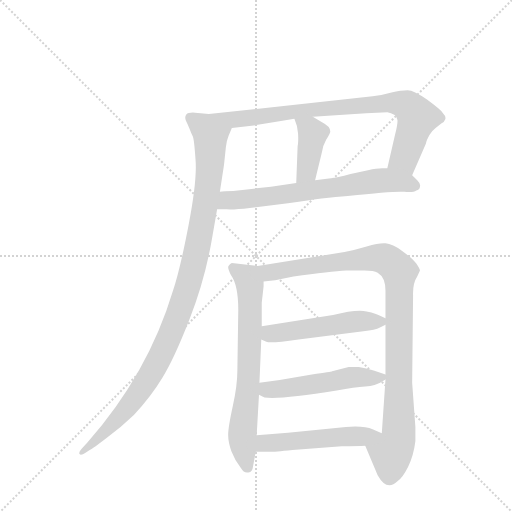
t = 0.00 s
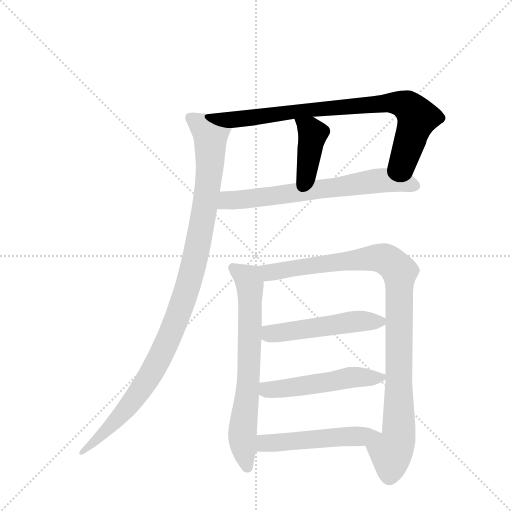
t = 1.57 s
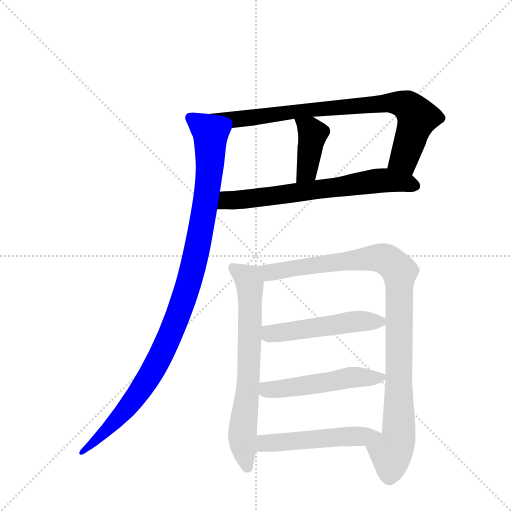
t = 3.13 s
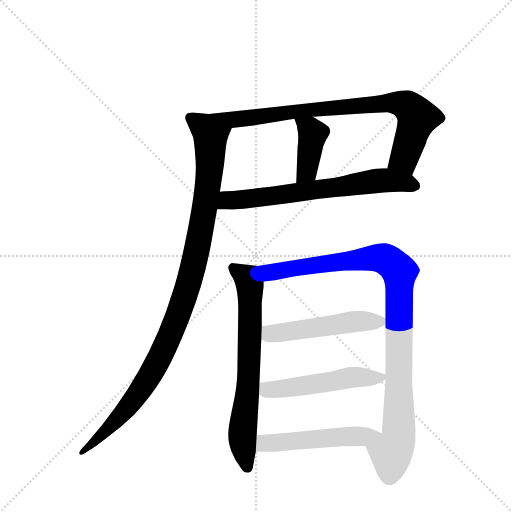
t = 4.70 s
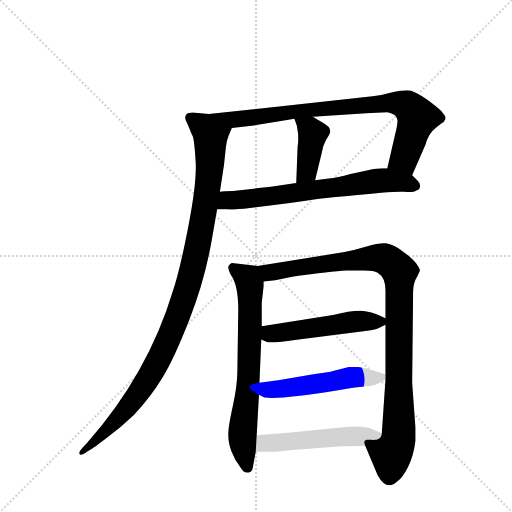
t = 6.27 s
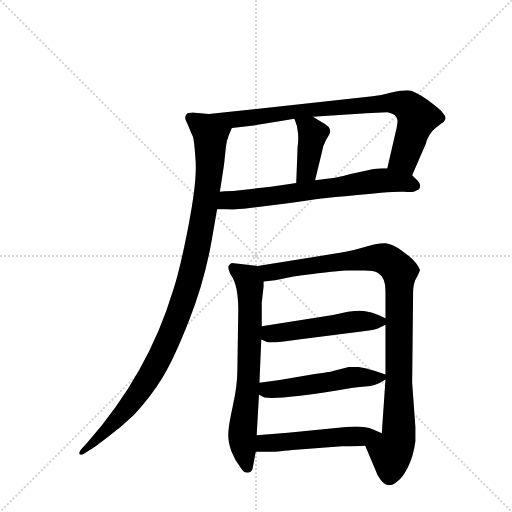
t = 7.83 s

The animated SVG that drew these frames (rendered in a browser with its animation timeline set to each time). Animation: 9 CSS @keyframes rules; one cycle of 7.83 s.

<svg version="1.1" viewBox="0 0 1024 1024" xmlns="http://www.w3.org/2000/svg">
  <g stroke="lightgray" stroke-dasharray="1,1" stroke-width="1" transform="scale(4, 4)">
    <line x1="0" y1="0" x2="256" y2="256"></line>
    <line x1="256" y1="0" x2="0" y2="256"></line>
    <line x1="128" y1="0" x2="128" y2="256"></line>
    <line x1="0" y1="128" x2="256" y2="128"></line>
  </g>
  <g transform="scale(0.92, -0.92) translate(60, -900)">
    <style type="text/css">
      
        @keyframes keyframes0 {
          from {
            stroke: blue;
            stroke-dashoffset: 842;
            stroke-width: 128;
          }
          73% {
            animation-timing-function: step-end;
            stroke: blue;
            stroke-dashoffset: 0;
            stroke-width: 128;
          }
          to {
            stroke: black;
            stroke-width: 1024;
          }
        }
        #make-me-a-hanzi-animation-0 {
          animation: keyframes0 0.9352213541666666s both;
          animation-delay: 0s;
          animation-timing-function: linear;
        }
      
        @keyframes keyframes1 {
          from {
            stroke: blue;
            stroke-dashoffset: 409;
            stroke-width: 128;
          }
          57% {
            animation-timing-function: step-end;
            stroke: blue;
            stroke-dashoffset: 0;
            stroke-width: 128;
          }
          to {
            stroke: black;
            stroke-width: 1024;
          }
        }
        #make-me-a-hanzi-animation-1 {
          animation: keyframes1 0.5828450520833334s both;
          animation-delay: 0.9352213541666666s;
          animation-timing-function: linear;
        }
      
        @keyframes keyframes2 {
          from {
            stroke: blue;
            stroke-dashoffset: 689;
            stroke-width: 128;
          }
          69% {
            animation-timing-function: step-end;
            stroke: blue;
            stroke-dashoffset: 0;
            stroke-width: 128;
          }
          to {
            stroke: black;
            stroke-width: 1024;
          }
        }
        #make-me-a-hanzi-animation-2 {
          animation: keyframes2 0.8107096354166666s both;
          animation-delay: 1.51806640625s;
          animation-timing-function: linear;
        }
      
        @keyframes keyframes3 {
          from {
            stroke: blue;
            stroke-dashoffset: 1081;
            stroke-width: 128;
          }
          78% {
            animation-timing-function: step-end;
            stroke: blue;
            stroke-dashoffset: 0;
            stroke-width: 128;
          }
          to {
            stroke: black;
            stroke-width: 1024;
          }
        }
        #make-me-a-hanzi-animation-3 {
          animation: keyframes3 1.1297200520833333s both;
          animation-delay: 2.3287760416666665s;
          animation-timing-function: linear;
        }
      
        @keyframes keyframes4 {
          from {
            stroke: blue;
            stroke-dashoffset: 708;
            stroke-width: 128;
          }
          70% {
            animation-timing-function: step-end;
            stroke: blue;
            stroke-dashoffset: 0;
            stroke-width: 128;
          }
          to {
            stroke: black;
            stroke-width: 1024;
          }
        }
        #make-me-a-hanzi-animation-4 {
          animation: keyframes4 0.826171875s both;
          animation-delay: 3.45849609375s;
          animation-timing-function: linear;
        }
      
        @keyframes keyframes5 {
          from {
            stroke: blue;
            stroke-dashoffset: 1019;
            stroke-width: 128;
          }
          77% {
            animation-timing-function: step-end;
            stroke: blue;
            stroke-dashoffset: 0;
            stroke-width: 128;
          }
          to {
            stroke: black;
            stroke-width: 1024;
          }
        }
        #make-me-a-hanzi-animation-5 {
          animation: keyframes5 1.0792643229166667s both;
          animation-delay: 4.28466796875s;
          animation-timing-function: linear;
        }
      
        @keyframes keyframes6 {
          from {
            stroke: blue;
            stroke-dashoffset: 510;
            stroke-width: 128;
          }
          62% {
            animation-timing-function: step-end;
            stroke: blue;
            stroke-dashoffset: 0;
            stroke-width: 128;
          }
          to {
            stroke: black;
            stroke-width: 1024;
          }
        }
        #make-me-a-hanzi-animation-6 {
          animation: keyframes6 0.6650390625s both;
          animation-delay: 5.363932291666667s;
          animation-timing-function: linear;
        }
      
        @keyframes keyframes7 {
          from {
            stroke: blue;
            stroke-dashoffset: 519;
            stroke-width: 128;
          }
          63% {
            animation-timing-function: step-end;
            stroke: blue;
            stroke-dashoffset: 0;
            stroke-width: 128;
          }
          to {
            stroke: black;
            stroke-width: 1024;
          }
        }
        #make-me-a-hanzi-animation-7 {
          animation: keyframes7 0.67236328125s both;
          animation-delay: 6.028971354166667s;
          animation-timing-function: linear;
        }
      
        @keyframes keyframes8 {
          from {
            stroke: blue;
            stroke-dashoffset: 521;
            stroke-width: 128;
          }
          63% {
            animation-timing-function: step-end;
            stroke: blue;
            stroke-dashoffset: 0;
            stroke-width: 128;
          }
          to {
            stroke: black;
            stroke-width: 1024;
          }
        }
        #make-me-a-hanzi-animation-8 {
          animation: keyframes8 0.6739908854166666s both;
          animation-delay: 6.701334635416667s;
          animation-timing-function: linear;
        }
      
    </style>
    
      <path d="M 750 691 L 394 652 C 364 649 414 619 444 622 L 497 628 L 544 636 Q 559 638 580 642 L 620 646 L 736 654 L 782 656 Q 790 655 798 650 Q 803 646 804 639 Q 805 632 799 608 L 782 534 C 775 505 824 491 836 519 L 866 588 Q 867 595 874 607 Q 881 618 887 622 L 900 632 Q 906 635 908 641 Q 910 647 903 654 Q 899 661 869 683 Q 840 704 826 704 Q 812 704 791 699 Q 771 693 750 691 Z" fill="lightgray"></path>
    
      <path d="M 587 582 L 584 502 C 583 472 618 479 625 508 L 639 566 Q 641 582 649 596 Q 658 610 658 614 Q 658 625 640 634 L 620 646 C 594 661 568 670 580 642 Q 587 627 588 609 Q 589 590 587 582 Z" fill="lightgray"></path>
    
      <path d="M 412 445 L 433 445 Q 449 444 483 448 L 566 458 Q 647 471 696 474 Q 799 485 819 483 Q 839 481 845 486 Q 852 487 853 494 Q 855 500 847 508 L 836 519 C 821 534 812 534 782 534 L 771 534 Q 759 534 740 530 L 702 522 Q 673 514 655 512 L 625 508 L 584 502 L 529 494 L 447 485 Q 426 485 418 483 C 388 479 382 445 412 445 Z" fill="lightgray"></path>
    
      <path d="M 394 652 L 364 655 Q 349 656 345 651 Q 341 646 344 638 Q 348 630 352 620 Q 356 609 359 604 Q 362 598 365 554 Q 369 509 350 411 Q 331 312 316 268 Q 262 88 130 -62 L 120 -73 Q 110 -84 113 -87 Q 116 -91 126 -84 L 135 -78 Q 142 -75 173 -51 Q 204 -28 231 -2 Q 269 39 293 79 Q 318 119 352 206 Q 386 293 401 382 L 412 445 L 418 483 L 427 542 L 431 580 Q 432 593 437 605 L 444 622 C 454 646 424 649 394 652 Z" fill="lightgray"></path>
    
      <path d="M 500 322 L 444 328 Q 436 323 436 319 Q 436 314 442 302 Q 458 280 458 226 L 456 94 Q 456 62 446 17 Q 436 -29 436 -45 Q 436 -61 443 -81 Q 451 -102 464 -118 Q 470 -129 480 -127 Q 489 -126 490 -114 L 496 -82 L 498 -46 L 503 42 L 504 68 L 508 162 L 509 191 L 509 242 L 513 277 L 513 288 C 514 318 514 320 500 322 Z" fill="lightgray"></path>
    
      <path d="M 689 352 L 500 322 C 470 317 483 284 513 288 L 538 291 L 578 299 Q 658 310 693 312 L 732 312 Q 753 312 761 307 Q 778 297 778 268 L 778 208 L 778 194 L 778 86 L 778 75 L 770 -42 C 768 -72 722 -41 734 -69 L 761 -133 Q 781 -169 804 -146 Q 815 -139 827 -115 Q 839 -91 843 -59 L 843 -28 L 836 68 L 838 258 Q 837 284 847 299 L 853 312 Q 853 315 845 327 Q 837 338 815 354 Q 793 370 778 371 Q 764 372 737 364 Q 710 356 689 352 Z" fill="lightgray"></path>
    
      <path d="M 508 162 L 519 157 Q 527 153 589 162 L 730 180 Q 756 182 766 188 L 778 194 C 793 201 793 201 778 208 L 765 214 Q 760 218 737 223 Q 714 228 664 215 L 509 191 C 479 186 481 174 508 162 Z" fill="lightgray"></path>
    
      <path d="M 503 42 L 515 36 Q 548 31 672 51 Q 712 59 734 60 Q 756 60 778 75 C 789 82 789 82 778 86 L 754 94 Q 736 100 720 102 L 698 102 L 662 93 Q 661 92 618 86 L 548 74 L 504 68 C 474 64 476 55 503 42 Z" fill="lightgray"></path>
    
      <path d="M 496 -82 L 526 -82 Q 527 -83 576 -78 L 683 -70 Q 718 -70 734 -69 C 764 -68 797 -54 770 -42 L 750 -33 Q 732 -25 692 -28 L 566 -41 L 498 -46 C 468 -48 466 -82 496 -82 Z" fill="lightgray"></path>
    
    
      <clipPath id="make-me-a-hanzi-clip-0">
        <path d="M 750 691 L 394 652 C 364 649 414 619 444 622 L 497 628 L 544 636 Q 559 638 580 642 L 620 646 L 736 654 L 782 656 Q 790 655 798 650 Q 803 646 804 639 Q 805 632 799 608 L 782 534 C 775 505 824 491 836 519 L 866 588 Q 867 595 874 607 Q 881 618 887 622 L 900 632 Q 906 635 908 641 Q 910 647 903 654 Q 899 661 869 683 Q 840 704 826 704 Q 812 704 791 699 Q 771 693 750 691 Z"></path>
      </clipPath>
      <path clip-path="url(#make-me-a-hanzi-clip-0)" d="M 402 651 L 446 640 L 636 664 L 814 674 L 829 667 L 847 645 L 819 556 L 791 540" fill="none" id="make-me-a-hanzi-animation-0" stroke-dasharray="714 1428" stroke-linecap="round"></path>
    
      <clipPath id="make-me-a-hanzi-clip-1">
        <path d="M 587 582 L 584 502 C 583 472 618 479 625 508 L 639 566 Q 641 582 649 596 Q 658 610 658 614 Q 658 625 640 634 L 620 646 C 594 661 568 670 580 642 Q 587 627 588 609 Q 589 590 587 582 Z"></path>
      </clipPath>
      <path clip-path="url(#make-me-a-hanzi-clip-1)" d="M 587 639 L 620 609 L 607 528 L 590 508" fill="none" id="make-me-a-hanzi-animation-1" stroke-dasharray="281 562" stroke-linecap="round"></path>
    
      <clipPath id="make-me-a-hanzi-clip-2">
        <path d="M 412 445 L 433 445 Q 449 444 483 448 L 566 458 Q 647 471 696 474 Q 799 485 819 483 Q 839 481 845 486 Q 852 487 853 494 Q 855 500 847 508 L 836 519 C 821 534 812 534 782 534 L 771 534 Q 759 534 740 530 L 702 522 Q 673 514 655 512 L 625 508 L 584 502 L 529 494 L 447 485 Q 426 485 418 483 C 388 479 382 445 412 445 Z"></path>
      </clipPath>
      <path clip-path="url(#make-me-a-hanzi-clip-2)" d="M 417 451 L 436 465 L 766 507 L 842 497" fill="none" id="make-me-a-hanzi-animation-2" stroke-dasharray="561 1122" stroke-linecap="round"></path>
    
      <clipPath id="make-me-a-hanzi-clip-3">
        <path d="M 394 652 L 364 655 Q 349 656 345 651 Q 341 646 344 638 Q 348 630 352 620 Q 356 609 359 604 Q 362 598 365 554 Q 369 509 350 411 Q 331 312 316 268 Q 262 88 130 -62 L 120 -73 Q 110 -84 113 -87 Q 116 -91 126 -84 L 135 -78 Q 142 -75 173 -51 Q 204 -28 231 -2 Q 269 39 293 79 Q 318 119 352 206 Q 386 293 401 382 L 412 445 L 418 483 L 427 542 L 431 580 Q 432 593 437 605 L 444 622 C 454 646 424 649 394 652 Z"></path>
      </clipPath>
      <path clip-path="url(#make-me-a-hanzi-clip-3)" d="M 353 644 L 398 606 L 397 564 L 390 481 L 370 365 L 340 251 L 297 142 L 246 53 L 182 -25 L 118 -81" fill="none" id="make-me-a-hanzi-animation-3" stroke-dasharray="953 1906" stroke-linecap="round"></path>
    
      <clipPath id="make-me-a-hanzi-clip-4">
        <path d="M 500 322 L 444 328 Q 436 323 436 319 Q 436 314 442 302 Q 458 280 458 226 L 456 94 Q 456 62 446 17 Q 436 -29 436 -45 Q 436 -61 443 -81 Q 451 -102 464 -118 Q 470 -129 480 -127 Q 489 -126 490 -114 L 496 -82 L 498 -46 L 503 42 L 504 68 L 508 162 L 509 191 L 509 242 L 513 277 L 513 288 C 514 318 514 320 500 322 Z"></path>
      </clipPath>
      <path clip-path="url(#make-me-a-hanzi-clip-4)" d="M 446 318 L 476 297 L 483 283 L 482 108 L 467 -42 L 478 -115" fill="none" id="make-me-a-hanzi-animation-4" stroke-dasharray="580 1160" stroke-linecap="round"></path>
    
      <clipPath id="make-me-a-hanzi-clip-5">
        <path d="M 689 352 L 500 322 C 470 317 483 284 513 288 L 538 291 L 578 299 Q 658 310 693 312 L 732 312 Q 753 312 761 307 Q 778 297 778 268 L 778 208 L 778 194 L 778 86 L 778 75 L 770 -42 C 768 -72 722 -41 734 -69 L 761 -133 Q 781 -169 804 -146 Q 815 -139 827 -115 Q 839 -91 843 -59 L 843 -28 L 836 68 L 838 258 Q 837 284 847 299 L 853 312 Q 853 315 845 327 Q 837 338 815 354 Q 793 370 778 371 Q 764 372 737 364 Q 710 356 689 352 Z"></path>
      </clipPath>
      <path clip-path="url(#make-me-a-hanzi-clip-5)" d="M 509 319 L 530 308 L 752 340 L 781 335 L 807 311 L 807 -37 L 804 -61 L 790 -84 L 787 -135" fill="none" id="make-me-a-hanzi-animation-5" stroke-dasharray="891 1782" stroke-linecap="round"></path>
    
      <clipPath id="make-me-a-hanzi-clip-6">
        <path d="M 508 162 L 519 157 Q 527 153 589 162 L 730 180 Q 756 182 766 188 L 778 194 C 793 201 793 201 778 208 L 765 214 Q 760 218 737 223 Q 714 228 664 215 L 509 191 C 479 186 481 174 508 162 Z"></path>
      </clipPath>
      <path clip-path="url(#make-me-a-hanzi-clip-6)" d="M 518 183 L 527 175 L 540 175 L 709 201 L 767 201" fill="none" id="make-me-a-hanzi-animation-6" stroke-dasharray="382 764" stroke-linecap="round"></path>
    
      <clipPath id="make-me-a-hanzi-clip-7">
        <path d="M 503 42 L 515 36 Q 548 31 672 51 Q 712 59 734 60 Q 756 60 778 75 C 789 82 789 82 778 86 L 754 94 Q 736 100 720 102 L 698 102 L 662 93 Q 661 92 618 86 L 548 74 L 504 68 C 474 64 476 55 503 42 Z"></path>
      </clipPath>
      <path clip-path="url(#make-me-a-hanzi-clip-7)" d="M 512 61 L 521 53 L 537 53 L 704 80 L 770 81" fill="none" id="make-me-a-hanzi-animation-7" stroke-dasharray="391 782" stroke-linecap="round"></path>
    
      <clipPath id="make-me-a-hanzi-clip-8">
        <path d="M 496 -82 L 526 -82 Q 527 -83 576 -78 L 683 -70 Q 718 -70 734 -69 C 764 -68 797 -54 770 -42 L 750 -33 Q 732 -25 692 -28 L 566 -41 L 498 -46 C 468 -48 466 -82 496 -82 Z"></path>
      </clipPath>
      <path clip-path="url(#make-me-a-hanzi-clip-8)" d="M 504 -76 L 513 -65 L 533 -62 L 763 -45" fill="none" id="make-me-a-hanzi-animation-8" stroke-dasharray="393 786" stroke-linecap="round"></path>
    
  </g>
</svg>
